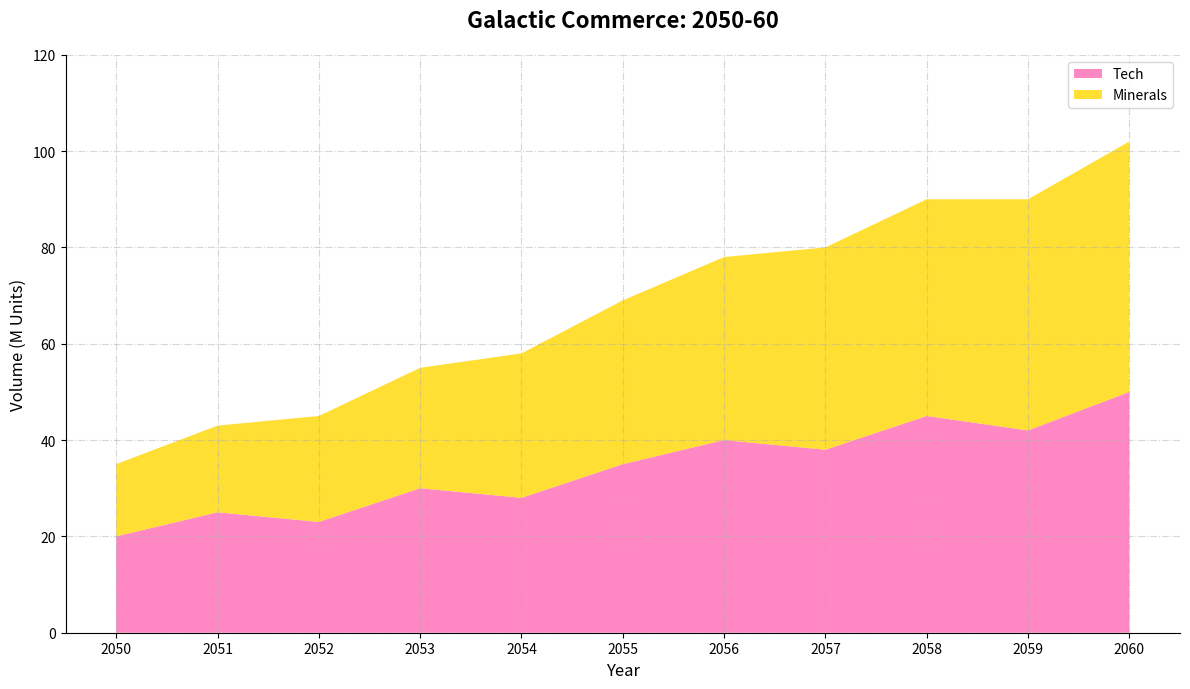

Python code for this plot:
import matplotlib.pyplot as plt
import numpy as np

years = np.arange(2050, 2061)

minerals = [20, 25, 23, 30, 28, 35, 40, 38, 45, 42, 50]
tech_devices = [15, 18, 22, 25, 30, 34, 38, 42, 45, 48, 52]

trade_volumes = np.vstack([minerals, tech_devices])

colors = ['#FF69B4', '#FFD700']

fig, ax = plt.subplots(figsize=(12, 7))
ax.stackplot(years, trade_volumes, labels=['Tech', 'Minerals'], colors=colors, alpha=0.8)

ax.set_title("Galactic Commerce: 2050-60", fontsize=16, fontweight='bold', pad=20)
ax.set_xlabel("Year", fontsize=12)
ax.set_ylabel("Volume (M Units)", fontsize=12)

ax.legend(loc='upper right', fontsize=10)

ax.set_xticks(years)
ax.set_yticks(np.arange(0, 121, 20))

ax.grid(True, linestyle='-.', alpha=0.5)

ax.spines['top'].set_visible(False)
ax.spines['right'].set_visible(False)

plt.tight_layout()
plt.show()
